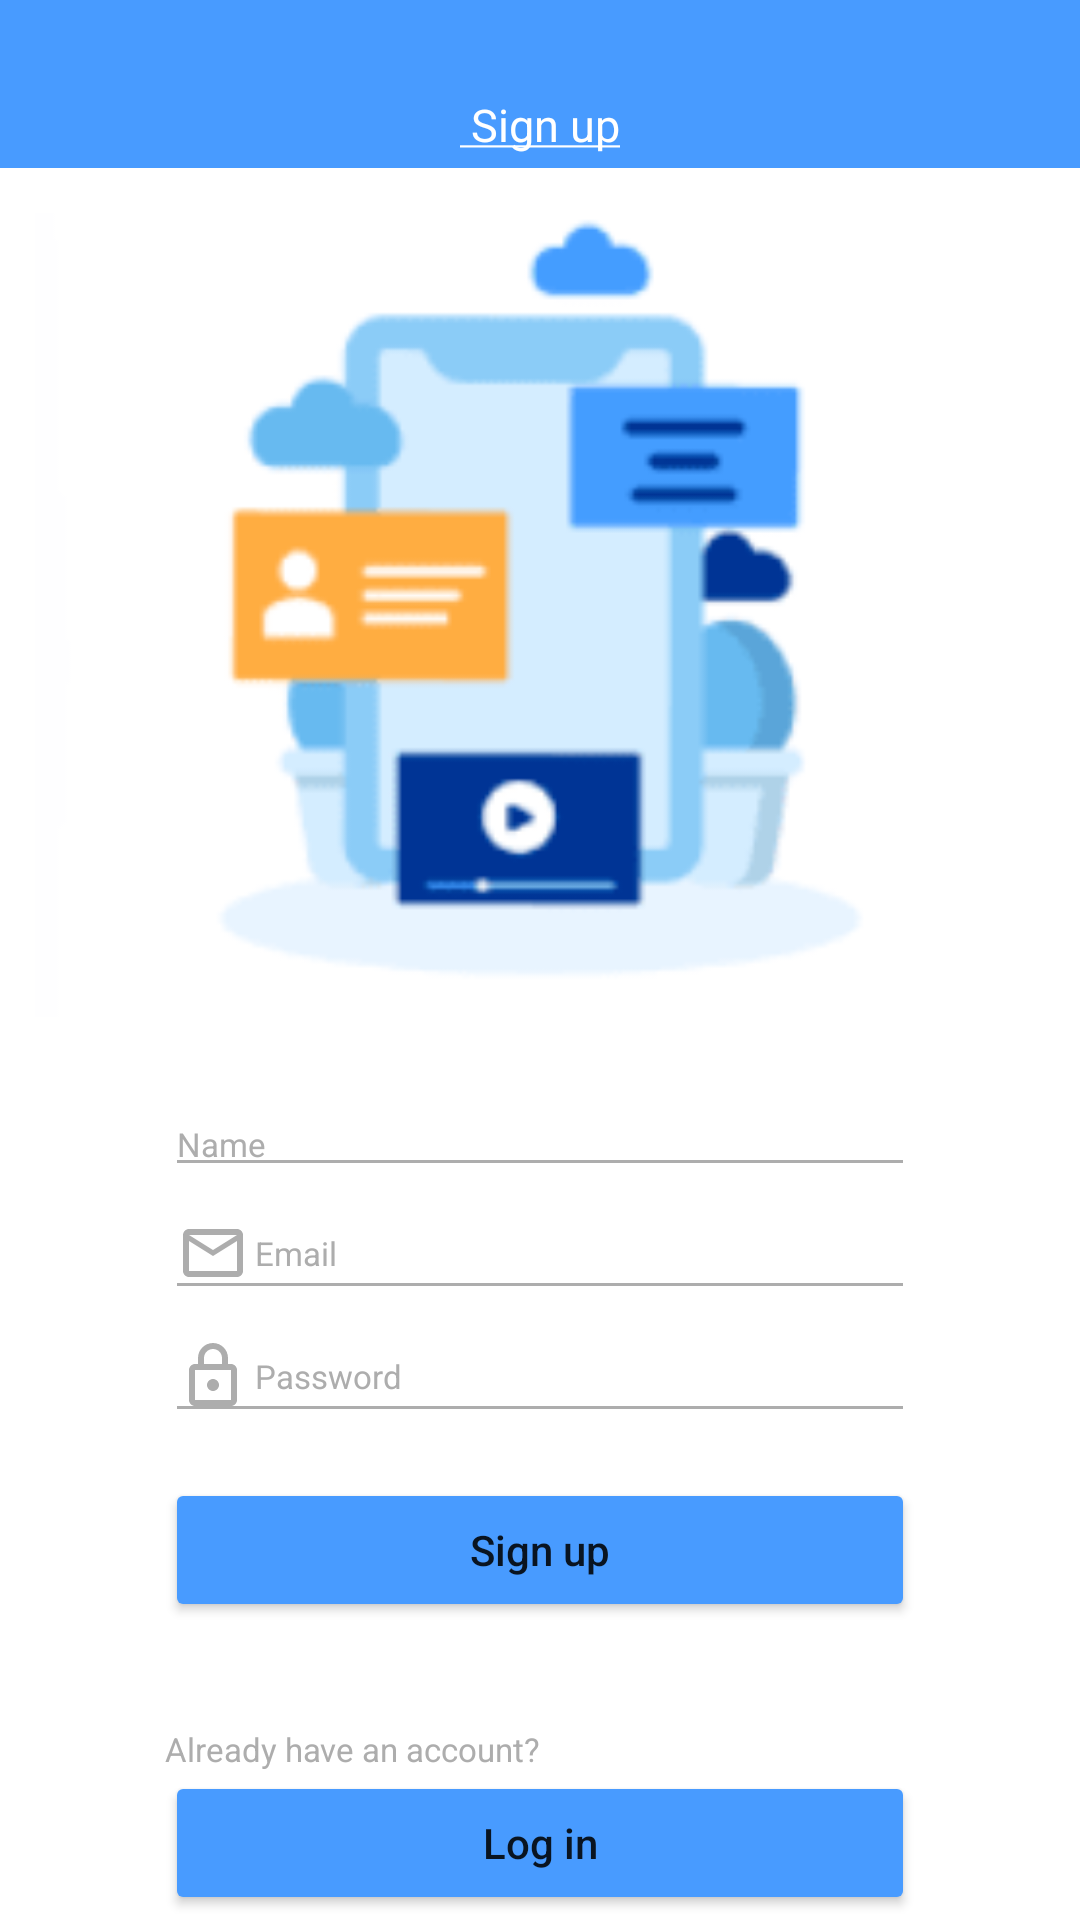

This screen was rendered from an Android layout file. Write that file and the resources it references.
<!-- AndroidManifest.xml: application theme Theme.BasicProgram -->
<!-- res/layout/activity_linear.xml -->
<?xml version="1.0" encoding="utf-8"?>
<LinearLayout xmlns:android="http://schemas.android.com/apk/res/android"
    xmlns:app="http://schemas.android.com/apk/res-auto"
    xmlns:tools="http://schemas.android.com/tools"
    android:layout_width="match_parent"
    android:layout_height="match_parent"
    android:orientation="vertical"
    tools:context=".LinearActivity">

    <androidx.appcompat.widget.Toolbar
        android:id="@+id/toolbar"
        android:layout_width="match_parent"
        android:layout_height="wrap_content"
        android:minHeight="?attr/actionBarSize"
        android:background="@color/sign_up_blue">



        <ImageView
                android:id="@+id/img_navigation_drawer"
                android:layout_width="wrap_content"
                android:layout_height="wrap_content"
                android:layout_gravity="start"
                android:src="@drawable/ic_menu"/>

        <TextView
            android:id="@+id/txtTitle"
            android:layout_width="wrap_content"
            android:layout_height="wrap_content"
            android:text="@string/underline_sign_up"
            android:textColor="@color/white"
            android:layout_gravity="center|bottom"
            android:layout_marginBottom="22dp"
            android:textSize="15sp"/>

    </androidx.appcompat.widget.Toolbar>


    <ImageView
        android:layout_width="match_parent"
        android:layout_height="268dp"
        android:layout_marginTop="15dp"
        android:src="@drawable/first_screen" />

    <EditText
        android:id="@+id/et_username"
        android:layout_width="match_parent"
        android:layout_height="wrap_content"
        android:drawableStart="@drawable/ic_username"
        android:layout_marginTop="25dp"
        android:hint="@string/name"
        style="@style/EditTextStyle"/>


    <EditText
        android:id="@+id/et_email"
        android:layout_width="match_parent"
        android:layout_height="wrap_content"
        android:drawableStart="@drawable/ic_gmail"
        android:inputType="textEmailAddress"
        android:hint="@string/email"
        style="@style/EditTextStyle"/>



    <EditText
        android:id="@+id/et_password"
        android:layout_width="match_parent"
        android:layout_height="wrap_content"
        android:drawableStart="@drawable/ic_password"
        android:hint="@string/password"
        android:inputType="textPassword"
        style="@style/EditTextStyle"/>

    <Button
        android:id="@+id/btn_signup"
        android:layout_width="match_parent"
        android:layout_height="wrap_content"
        android:layout_marginTop="15dp"
        android:text="@string/sign_up"
        style="@style/ButtonLinear"/>


    <TextView
        android:id="@+id/txt_already_account"
        android:layout_width="wrap_content"
        android:layout_height="wrap_content"
       style="@style/TextViewLinear"/>

    <Button
        android:id="@+id/btn_login"
        android:layout_width="match_parent"
        android:layout_height="wrap_content"
        android:text="@string/log_in"
        style="@style/ButtonLinear"/>
</LinearLayout>
<!-- resources referenced by this layout -->
<resources>
  <color name="sign_up_blue">#489bff</color>
  <color name="white">#FFFFFFFF</color>
  <!-- drawable first_screen: png bitmap (drawable, 4176 bytes) -->
  <!-- drawable ic_gmail (drawable) -->
  <vector android:height="24dp" android:tint="#7C7C7C"
      android:viewportHeight="24" android:viewportWidth="24"
      android:width="24dp" xmlns:android="http://schemas.android.com/apk/res/android">
      <path android:fillColor="@android:color/white" android:pathData="M20,4L4,4c-1.1,0 -1.99,0.9 -1.99,2L2,18c0,1.1 0.9,2 2,2h16c1.1,0 2,-0.9 2,-2L22,6c0,-1.1 -0.9,-2 -2,-2zM20,18L4,18L4,8l8,5 8,-5v10zM12,11L4,6h16l-8,5z"/>
  </vector>
  <!-- drawable ic_password (drawable) -->
  <vector android:height="24dp" android:tint="#7C7C7C"
      android:viewportHeight="24" android:viewportWidth="24"
      android:width="24dp" xmlns:android="http://schemas.android.com/apk/res/android">
      <path android:fillColor="@android:color/white" android:pathData="M18,8h-1L17,6c0,-2.76 -2.24,-5 -5,-5S7,3.24 7,6v2L6,8c-1.1,0 -2,0.9 -2,2v10c0,1.1 0.9,2 2,2h12c1.1,0 2,-0.9 2,-2L20,10c0,-1.1 -0.9,-2 -2,-2zM9,6c0,-1.66 1.34,-3 3,-3s3,1.34 3,3v2L9,8L9,6zM18,20L6,20L6,10h12v10zM12,17c1.1,0 2,-0.9 2,-2s-0.9,-2 -2,-2 -2,0.9 -2,2 0.9,2 2,2z"/>
  </vector>
  <string name="email">Email</string>
  <string name="log_in">Log in</string>
  <string name="name">Name</string>
  <string name="password">Password</string>
  <string name="sign_up">Sign up</string>
  <string name="underline_sign_up"><u> Sign up</u></string>
  <style name="ButtonLinear">
          <item name="android:layout_marginStart">55dp</item>
          <item name="android:layout_marginEnd">55dp</item>
          <item name="android:backgroundTint">@color/sign_up_blue</item>
          <item name="android:textAllCaps">false</item>
  
      </style>
  <style name="EditTextStyle">
          <item name="android:textSize">11sp</item>
          <item name="drawableTint">@color/edit_text_color</item>
          <item name="android:backgroundTint">@color/edit_text_color</item>
          <item name="android:layout_marginStart">55dp</item>
          <item name="android:layout_marginEnd">55dp</item>
          <item name="android:textColorHint">@color/edit_text_color</item>
          <item name="android:drawablePadding">2dp</item>
          <item name="android:textColor">@color/dark_gray</item>
      </style>
  <style name="TextViewLinear">
          <item name="android:text">@string/already_account</item>
          <item name="android:textColor">@color/edit_text_color</item>
          <item name="android:textSize">11sp</item>
          <item name="android:layout_marginStart">55dp</item>
          <item name="android:layout_marginTop">35dp</item>
      </style>
  <style name="Theme.BasicProgram" parent="Theme.MaterialComponents.DayNight.DarkActionBar">
          
          <item name="colorPrimary">@color/black</item>
          <item name="colorPrimaryVariant">@color/purple_700</item>
          <item name="colorOnPrimary">@color/black</item>
          
          <item name="colorSecondary">@color/teal_200</item>
          <item name="colorSecondaryVariant">@color/teal_700</item>
          <item name="colorOnSecondary">@color/black</item>
          
          <item name="android:statusBarColor">@color/black</item>
          
      </style>
  <color name="edit_text_color">#adadad</color>
  <color name="dark_gray">#08192c</color>
  <string name="already_account">Already have an account?</string>
  <color name="black">#FF000000</color>
  <color name="purple_700">#FF3700B3</color>
  <color name="teal_200">#FF03DAC5</color>
  <color name="teal_700">#FF018786</color>
</resources>
